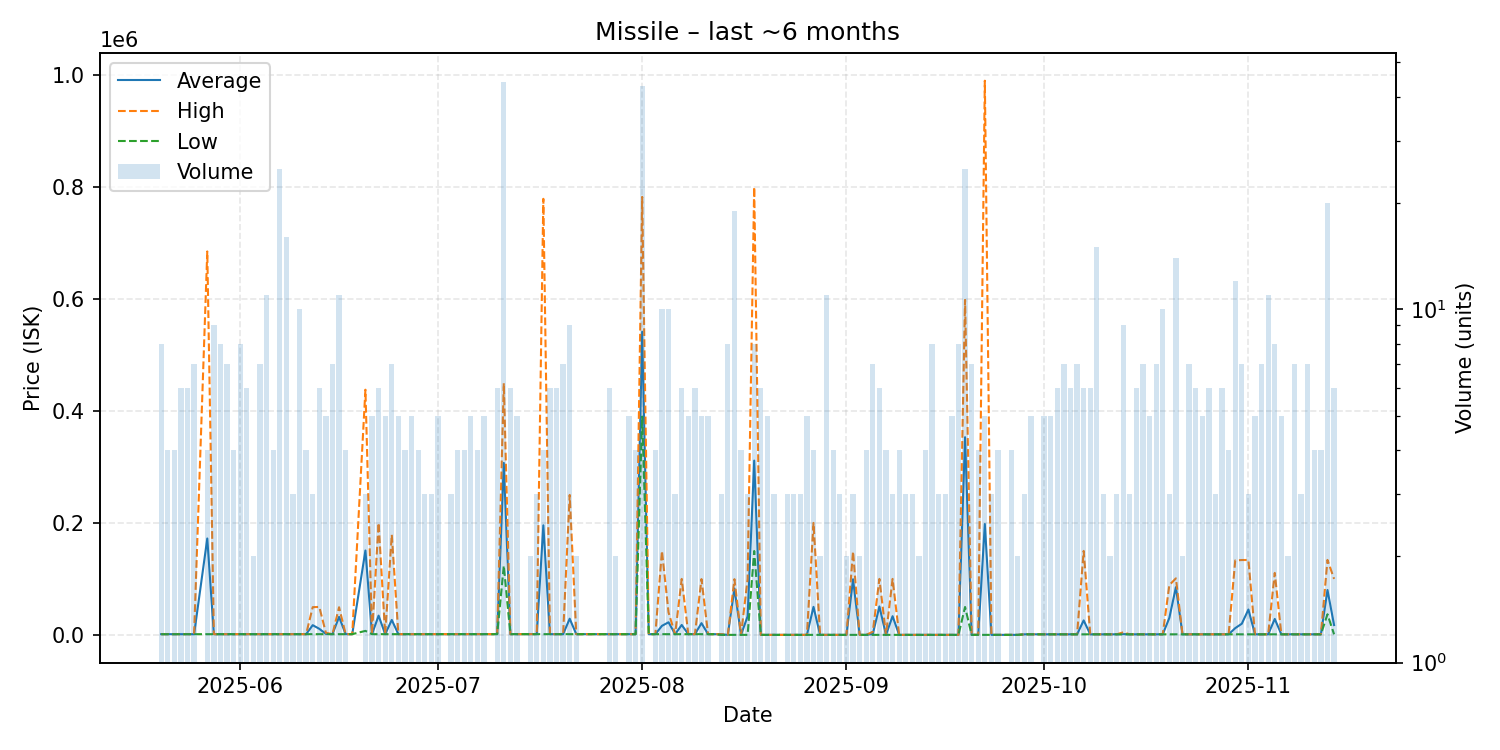

The table this chart was drawn from, first rows:
date, average, highest, lowest, order_count, volume
2025-05-20, 1248, 1248, 1248, 8, 8
2025-05-21, 1250, 1250, 1249, 4, 4
2025-05-22, 1250, 1250, 1250, 4, 4
2025-05-23, 1250, 1250, 1250, 5, 6
2025-05-24, 1253, 1255, 1253, 6, 6
2025-05-25, 1254, 1254, 1253, 7, 7
2025-05-27, 172192, 685000, 1256, 4, 4
2025-05-28, 1256, 1256, 1256, 8, 9
2025-05-29, 1258, 1258, 1258, 4, 8
2025-05-30, 1258, 1258, 1258, 6, 7
2025-05-31, 1260, 1260, 1258, 4, 4
2025-06-01, 1260, 1260, 1260, 5, 8
2025-06-02, 1260, 1260, 1260, 6, 6
2025-06-03, 1262, 1263, 1261, 2, 2
2025-06-04, 1263, 1263, 1263, 7, 7
2025-06-05, 1263, 1263, 1263, 10, 11
2025-06-06, 1263, 1263, 1263, 4, 4
2025-06-07, 1264, 1264, 1263, 8, 25
2025-06-08, 1263, 1264, 1263, 12, 16
2025-06-09, 1265, 1265, 1265, 3, 3
2025-06-10, 1265, 1265, 1265, 4, 10
2025-06-11, 1266, 1266, 1266, 4, 4
2025-06-12, 17345, 49500, 1268, 3, 3
2025-06-13, 10830, 49910, 1268, 5, 6
2025-06-14, 1749, 3663, 1270, 5, 5
2025-06-15, 1270, 1270, 1270, 5, 7
2025-06-16, 32093, 49390, 1270, 9, 11
2025-06-17, 1270, 1270, 1270, 4, 4
2025-06-18, 1270, 1270, 1270, 1, 1
2025-06-20, 150758, 438000, 7136, 3, 3
2025-06-21, 1273, 1273, 1273, 5, 5
2025-06-22, 34396, 200000, 1275, 6, 6
2025-06-23, 1277, 1277, 1277, 5, 5
2025-06-24, 26666, 179000, 1277, 7, 7
2025-06-25, 1277, 1277, 1277, 4, 5
2025-06-26, 1280, 1280, 1278, 4, 4
2025-06-27, 1280, 1280, 1280, 4, 5
2025-06-28, 1280, 1280, 1280, 4, 4
2025-06-29, 1282, 1284, 1281, 3, 3
2025-06-30, 1284, 1284, 1284, 3, 3
2025-07-01, 1284, 1284, 1283, 5, 5
2025-07-02, 1284, 1284, 1284, 1, 1
2025-07-03, 1287, 1287, 1287, 3, 3
2025-07-04, 1288, 1290, 1287, 4, 4
2025-07-05, 1294, 1294, 1293, 4, 4
2025-07-06, 1298, 1298, 1297, 4, 5
2025-07-07, 1301, 1305, 1300, 4, 4
2025-07-08, 1308, 1308, 1307, 2, 5
2025-07-10, 1309, 1310, 1309, 6, 6
2025-07-11, 307194, 449600, 123600, 34, 44
2025-07-12, 1310, 1310, 1309, 5, 6
2025-07-13, 1310, 1310, 1310, 5, 5
2025-07-14, 1315, 1315, 1315, 1, 1
2025-07-15, 1315, 1315, 1315, 2, 2
2025-07-16, 1316, 1317, 1316, 3, 3
2025-07-17, 195739, 779000, 1319, 4, 4
2025-07-18, 1318, 1319, 1318, 6, 6
2025-07-19, 1247, 1247, 1247, 6, 6
2025-07-20, 1247, 1248, 1247, 7, 7
2025-07-21, 28889, 250000, 1249, 8, 9
... 114 more rows
